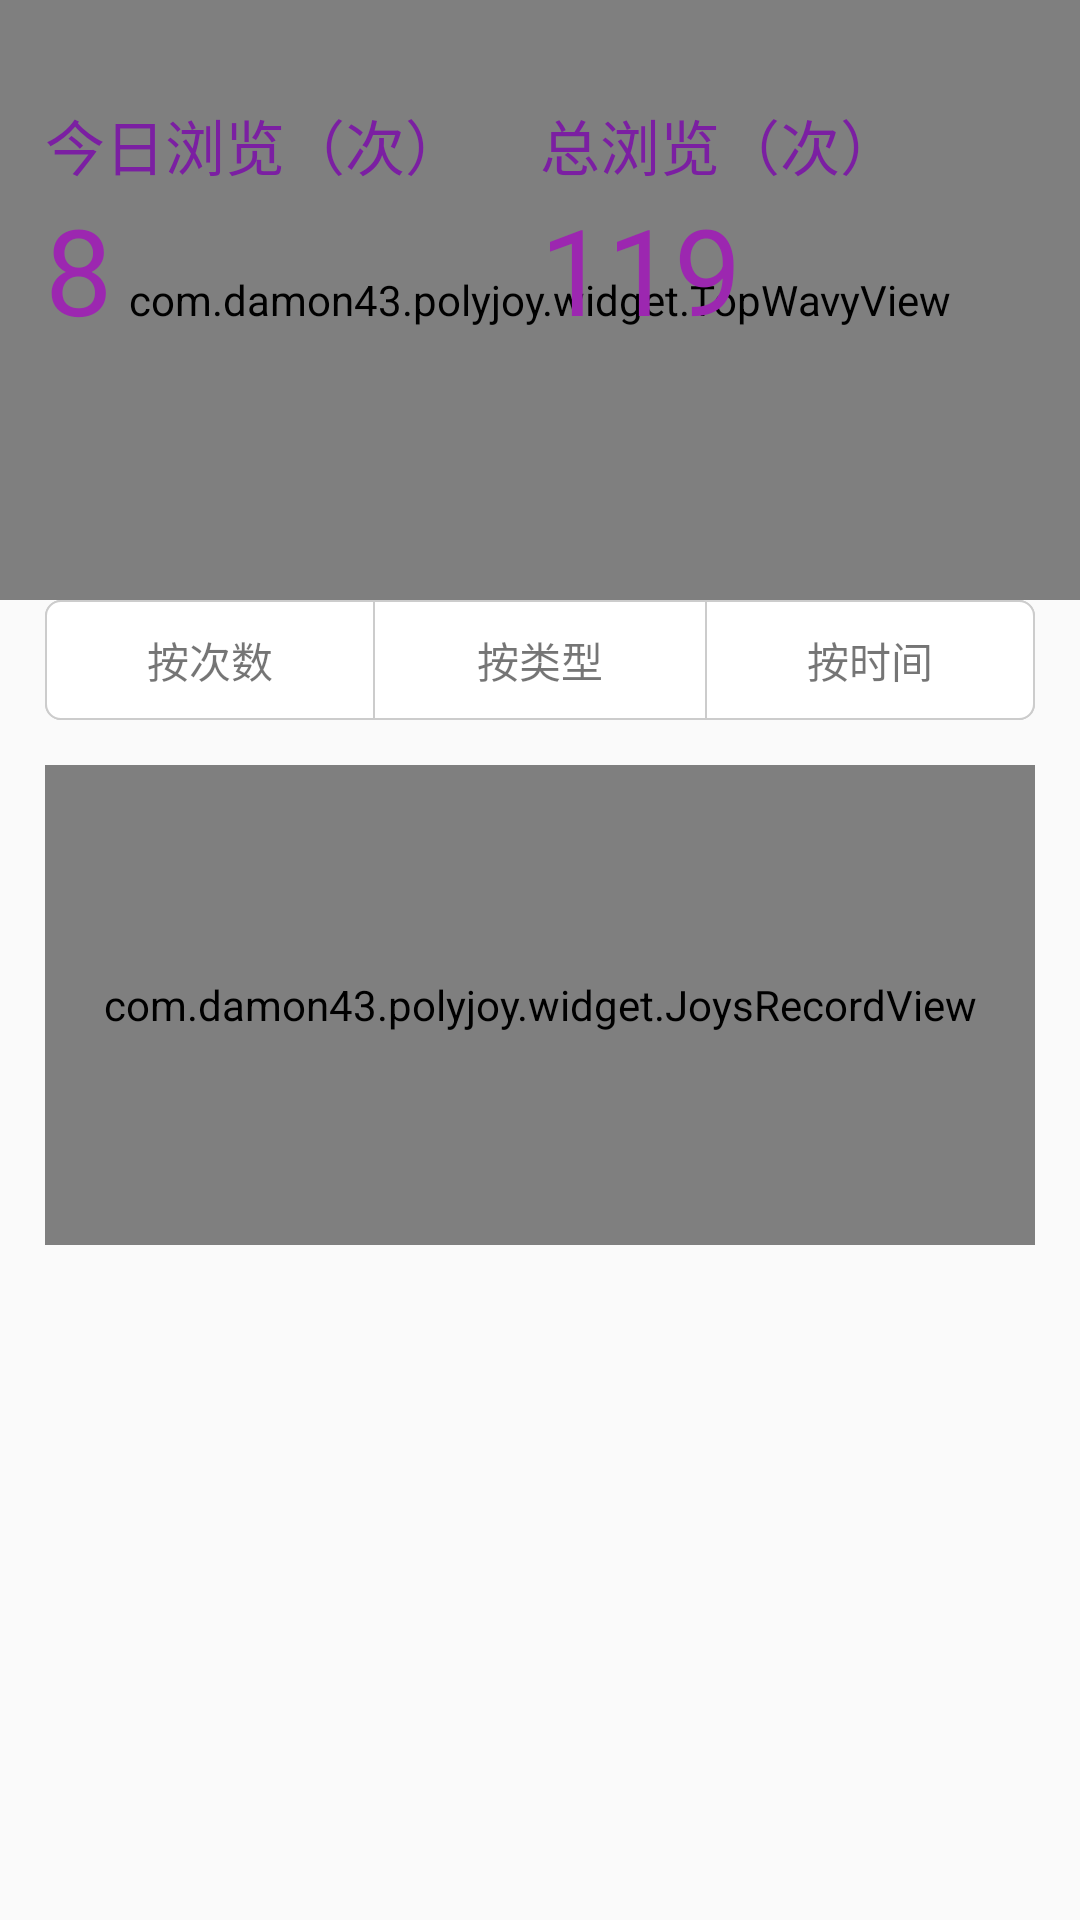

This screen was rendered from an Android layout file. Write that file and the resources it references.
<!-- AndroidManifest.xml: application theme AppTheme -->
<!-- res/layout/fragment_my.xml -->
<?xml version="1.0" encoding="utf-8"?>
<LinearLayout xmlns:android="http://schemas.android.com/apk/res/android"
    android:layout_width="match_parent"
    android:layout_height="match_parent"
    android:orientation="vertical">

    <FrameLayout
        android:layout_width="match_parent"
        android:layout_height="200dp">

        <com.damon43.polyjoy.widget.TopWavyView
            android:layout_width="match_parent"
            android:layout_height="match_parent" />

        <LinearLayout
            android:layout_width="match_parent"
            android:layout_height="match_parent"
            android:gravity="center"
            android:orientation="vertical"
            android:paddingBottom="@dimen/padding_margin_size_50dp"
            android:paddingEnd="@dimen/padding_margin_size_15dp"
            android:paddingStart="@dimen/padding_margin_size_15dp">

            <LinearLayout
                android:layout_width="match_parent"
                android:layout_height="wrap_content"
                android:layout_gravity="center"
                android:gravity="center"
                android:orientation="horizontal">

                <TextView
                    android:id="@+id/tv_today_read"
                    android:layout_width="0dp"
                    android:layout_height="wrap_content"
                    android:layout_weight="1"
                    android:text="@string/todayread"
                    android:textColor="@color/primaryDark"
                    android:textSize="@dimen/font_normal_20sp" />

                <TextView
                    android:id="@+id/tv_all_read"
                    android:layout_width="0dp"
                    android:layout_height="wrap_content"
                    android:layout_weight="1"
                    android:text="@string/allread"
                    android:textColor="@color/primaryDark"
                    android:textSize="@dimen/font_normal_20sp" />
            </LinearLayout>

            <LinearLayout
                android:layout_width="match_parent"
                android:layout_height="wrap_content"
                android:layout_gravity="center"
                android:gravity="center"
                android:orientation="horizontal">

                <TextView
                    android:id="@+id/tv_today_read_count"
                    android:layout_width="0dp"
                    android:layout_height="wrap_content"
                    android:layout_weight="1"
                    android:text="8"
                    android:textColor="@color/primary"
                    android:textSize="@dimen/font_large_40sp" />

                <TextView
                    android:id="@+id/tv_all_read_count"
                    android:layout_width="0dp"
                    android:layout_height="wrap_content"
                    android:layout_weight="1"
                    android:text="119"
                    android:textColor="@color/primary"
                    android:textSize="@dimen/font_large_40sp" />
            </LinearLayout>
        </LinearLayout>
    </FrameLayout>

    <LinearLayout
        android:layout_width="match_parent"
        android:layout_height="40dp"
        android:layout_marginEnd="@dimen/padding_margin_size_15dp"
        android:layout_marginStart="@dimen/padding_margin_size_15dp"
        android:background="@drawable/shape_my_record_type_bg"
        android:orientation="horizontal">

        <TextView
            android:id="@+id/tv_by_count"
            android:layout_width="0dp"
            android:layout_height="match_parent"
            android:layout_weight="1"
            android:background="@drawable/selector_my_type_left_bg"
            android:gravity="center"
            android:text="@string/byCount"
            android:textSize="@dimen/font_small_14sp" />

        <TextView
            android:id="@+id/tv_by_type"
            android:layout_width="0dp"
            android:layout_height="match_parent"
            android:layout_marginBottom="@dimen/line_0.5dp"
            android:layout_marginTop="@dimen/line_0.5dp"
            android:layout_weight="1"
            android:background="@drawable/selector_my_type_center_bg"
            android:gravity="center"
            android:text="@string/byType"
            android:textSize="@dimen/font_small_14sp" />

        <TextView
            android:id="@+id/tv_by_time"
            android:layout_width="0dp"
            android:layout_height="match_parent"
            android:layout_weight="1"
            android:background="@drawable/selector_my_type_right_bg"
            android:gravity="center"
            android:text="@string/byTime"
            android:textSize="@dimen/font_small_14sp" />
    </LinearLayout>

    <com.damon43.polyjoy.widget.JoysRecordView
        android:id="@+id/jr_my"
        android:layout_width="match_parent"
        android:layout_marginTop="@dimen/padding_margin_size_15dp"
        android:layout_height="160dp"
        android:layout_marginEnd="@dimen/padding_margin_size_15dp"
        android:layout_marginStart="@dimen/padding_margin_size_15dp" />
</LinearLayout>
<!-- resources referenced by this layout -->
<resources>
  <color name="primary">#9c27b0</color>
  <color name="primaryDark">#7b1fa2</color>
  <dimen name="font_large_40sp">40sp</dimen>
  <dimen name="font_normal_20sp">20sp</dimen>
  <dimen name="font_small_14sp">14sp</dimen>
  <dimen name="line_0.5dp">0.5dp</dimen>
  <dimen name="padding_margin_size_15dp">15dp</dimen>
  <dimen name="padding_margin_size_50dp">50dp</dimen>
  <!-- drawable selector_my_type_center_bg (drawable) -->
  <?xml version="1.0" encoding="utf-8"?>
  <selector xmlns:android="http://schemas.android.com/apk/res/android">
  <item android:state_selected="true" android:drawable="@color/gray2"/>
  <item android:state_selected="false" android:drawable="@color/white"/>
  </selector>
  <!-- drawable selector_my_type_left_bg (drawable) -->
  <?xml version="1.0" encoding="utf-8"?>
  <selector xmlns:android="http://schemas.android.com/apk/res/android">
  <item android:state_selected="true" android:drawable="@drawable/shape_my_record_type_left_selected_bg"/>
  <item android:state_selected="false" android:drawable="@drawable/shape_my_record_type_left_unselected_bg"/>
  </selector>
  <!-- drawable selector_my_type_right_bg (drawable) -->
  <?xml version="1.0" encoding="utf-8"?>
  <selector xmlns:android="http://schemas.android.com/apk/res/android">
      <item android:drawable="@drawable/shape_my_record_type_right_selected_bg" android:state_selected="true" />
      <item android:drawable="@drawable/shape_my_record_type_right_unselected_bg" android:state_selected="false" />
  </selector>
  <!-- drawable shape_my_record_type_bg (drawable) -->
  <?xml version="1.0" encoding="utf-8"?>
  <shape xmlns:android="http://schemas.android.com/apk/res/android">
      <corners android:radius="@dimen/radius_my"/>
      <stroke android:width="@dimen/line_0.5dp" android:color="@color/gray2"/>
      <solid android:color="@color/white"/>
  </shape>
  <string name="allread">总浏览（次）</string>
  <string name="byCount">按次数</string>
  <string name="byTime">按时间</string>
  <string name="byType">按类型</string>
  <string name="todayread">今日浏览（次）</string>
  <style name="AppTheme" parent="AppTheme.Base" />
  <color name="gray2">#cccccc</color>
  <color name="white">#fff</color>
  <!-- drawable shape_my_record_type_left_selected_bg (drawable) -->
  <?xml version="1.0" encoding="utf-8"?>
  <shape xmlns:android="http://schemas.android.com/apk/res/android">
      <corners
          android:bottomLeftRadius="@dimen/radius_my"
          android:topLeftRadius="@dimen/radius_my" />
      <stroke
          android:width="@dimen/line_0.5dp"
          android:color="@color/gray2" />
      <solid android:color="@color/gray2" />
  </shape>
  <!-- drawable shape_my_record_type_left_unselected_bg (drawable) -->
  <?xml version="1.0" encoding="utf-8"?>
  <shape xmlns:android="http://schemas.android.com/apk/res/android">
      <corners android:bottomLeftRadius="@dimen/radius_my" android:topLeftRadius="@dimen/radius_my"/>
      <stroke android:width="@dimen/line_0.5dp" android:color="@color/gray2"/>
      <solid android:color="@color/white"/>
  </shape>
  <!-- drawable shape_my_record_type_right_selected_bg (drawable) -->
  <?xml version="1.0" encoding="utf-8"?>
  <shape xmlns:android="http://schemas.android.com/apk/res/android">
      <corners
          android:bottomRightRadius="@dimen/radius_my"
          android:topRightRadius="@dimen/radius_my" />
      <stroke
          android:width="@dimen/line_0.5dp"
          android:color="@color/gray2" />
      <solid android:color="@color/gray2" />
  </shape>
  <dimen name="radius_my">5dp</dimen>
  <style name="AppTheme.Base" parent="Theme.AppCompat.Light.NoActionBar">
          
          <item name="colorPrimary">@color/primary</item>
          <item name="colorPrimaryDark">@color/primaryDark</item>
          <item name="colorAccent">@color/accent</item>
      </style>
  <color name="accent">#ffab40</color>
</resources>
